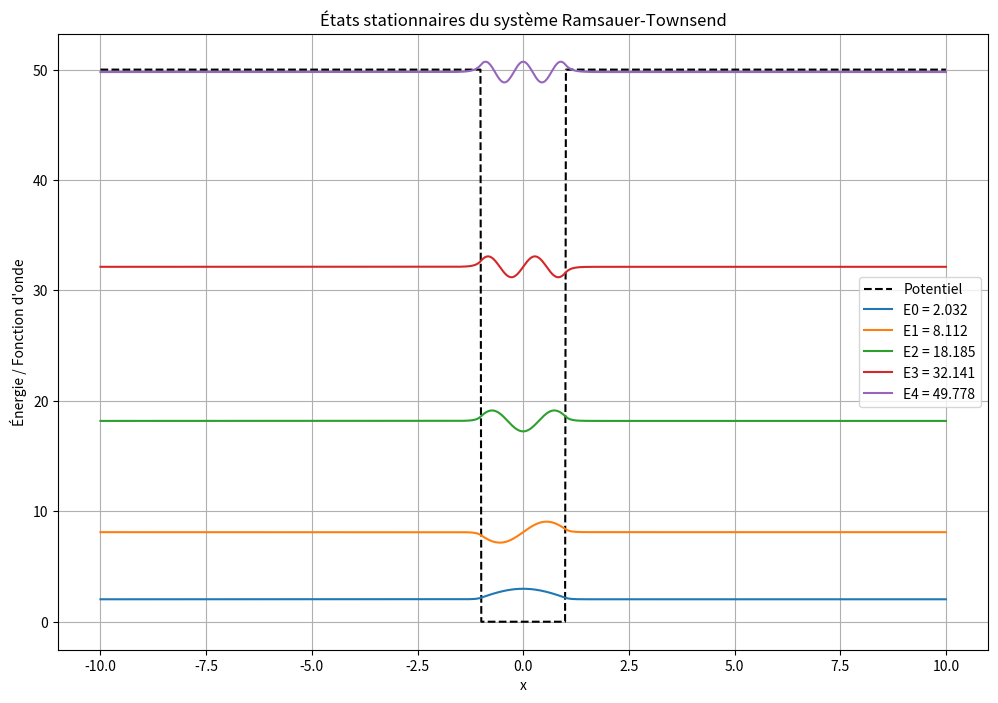

This chart was generated by the following Python code:
import numpy as np
from scipy.linalg import eigh
import matplotlib.pyplot as plt

def find_stationary_states(Nx=1000, L=20.0, Nstates=5):
    """
    Trouve les états stationnaires du système Ramsauer-Townsend
    """
    # Grille spatiale
    x = np.linspace(-L/2, L/2, Nx)
    dx = x[1] - x[0]
    
    # Potentiel
    a = 1.0       # demi-largeur du puits
    V0 = 50.0     # hauteur du potentiel à l'extérieur
    V = np.zeros_like(x)
    V[np.abs(x) > a] = V0
    
    # Construction de l'hamiltonien
    # Terme cinétique
    kin = -2 * np.eye(Nx) + np.eye(Nx, k=1) + np.eye(Nx, k=-1)
    kin /= dx**2
    H = -kin + np.diag(V)
    
    # Ajout du potentiel
    H += np.diag(V)
    
    # Diagonalisation
    energies, states = eigh(H)
    
    # Normalisation des états propres
    for i in range(len(states[0])):
        norm = np.sqrt(dx * np.sum(np.abs(states[:,i])**2))
        states[:,i] = states[:,i]/norm
    
    # Affichage des résultats
    plt.figure(figsize=(12, 8))
    
    # Potentiel
    plt.plot(x, V, 'k--', label='Potentiel')
    
    # États propres
    for i in range(Nstates):
        plt.plot(x, states[:,i] + energies[i], 
                label=f'E{i} = {energies[i]:.3f}')
    
    plt.xlabel('x')
    plt.ylabel('Énergie / Fonction d\'onde')
    plt.title('États stationnaires du système Ramsauer-Townsend')
    plt.legend()
    plt.grid(True)
    plt.show()
    
    return energies, states, x

if __name__ == "__main__":
    energies, states, x = find_stationary_states()